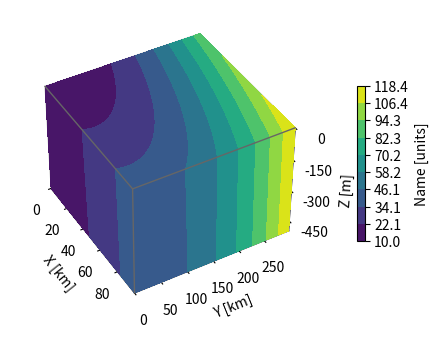

The script that saved this image:
import matplotlib.pyplot as plt
import numpy as np


Nx, Ny, Nz = 100, 300, 500
X, Y, Z = np.meshgrid(np.arange(Nx), np.arange(Ny), -np.arange(Nz))


data = (((X+100)**2 + (Y-20)**2 + 2*Z)/1000+1)

kw = {
    'vmin': data.min(),
    'vmax': data.max(),
    'levels': np.linspace(data.min(), data.max(), 10),
}


fig = plt.figure(figsize=(5, 4))
ax = fig.add_subplot(111, projection='3d')


_ = ax.contourf(
    X[:, :, 0], Y[:, :, 0], data[:, :, 0],
    zdir='z', offset=0, **kw
)
_ = ax.contourf(
    X[0, :, :], data[0, :, :], Z[0, :, :],
    zdir='y', offset=0, **kw
)
C = ax.contourf(
    data[:, -1, :], Y[:, -1, :], Z[:, -1, :],
    zdir='x', offset=X.max(), **kw
)
# --



xmin, xmax = X.min(), X.max()
ymin, ymax = Y.min(), Y.max()
zmin, zmax = Z.min(), Z.max()
ax.set(xlim=[xmin, xmax], ylim=[ymin, ymax], zlim=[zmin, zmax])

# Plot edges
edges_kw = dict(color='0.4', linewidth=1, zorder=1e3)
ax.plot([xmax, xmax], [ymin, ymax], 0, **edges_kw)
ax.plot([xmin, xmax], [ymin, ymin], 0, **edges_kw)
ax.plot([xmax, xmax], [ymin, ymin], [zmin, zmax], **edges_kw)

ax.set(
    xlabel='X [km]',
    ylabel='Y [km]',
    zlabel='Z [m]',
    zticks=[0, -150, -300, -450],
)


ax.view_init(40, -30, 0)
ax.set_box_aspect(None, zoom=0.9)

# Colorbar
fig.colorbar(C, ax=ax, fraction=0.02, pad=0.1, label='Name [units]')

# Show Figure
plt.show()